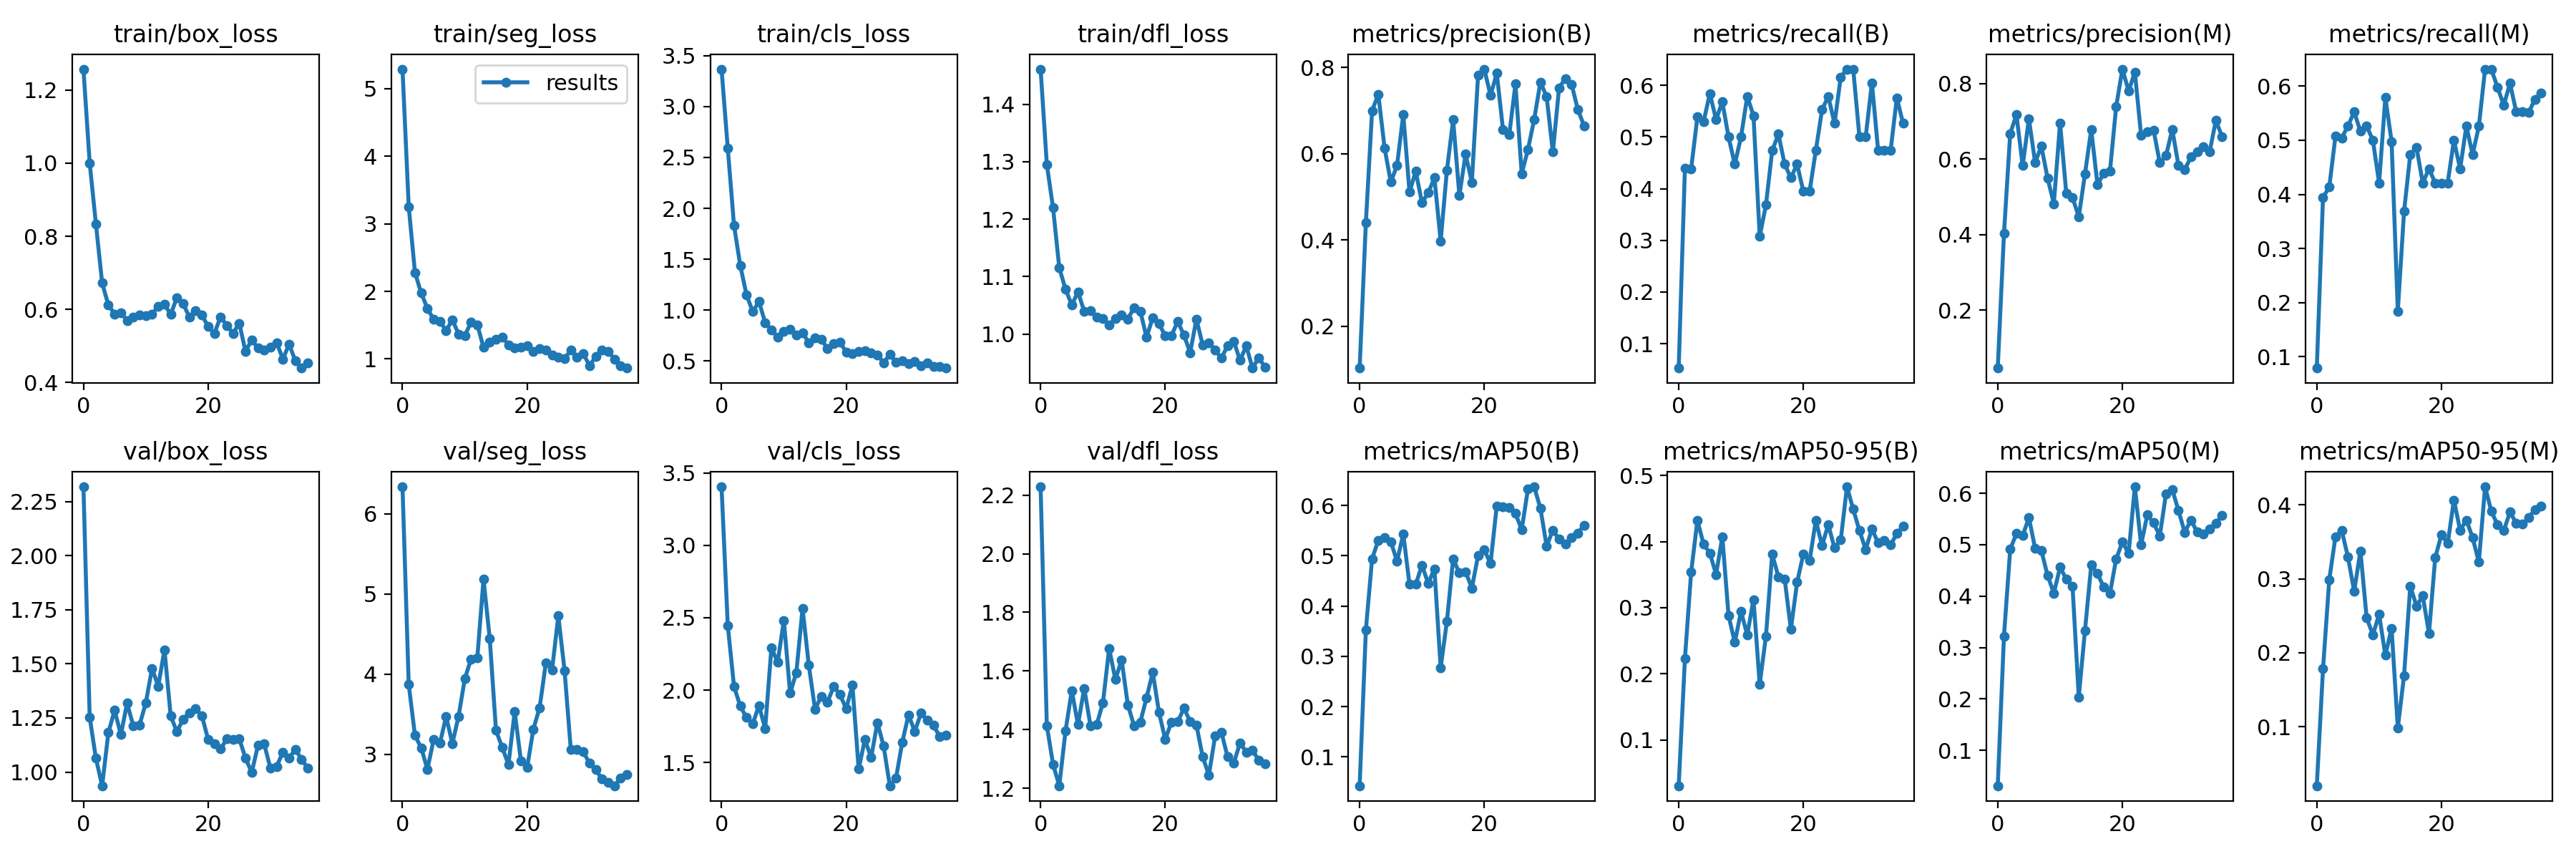

Data behind this chart, as committed beside it:
epoch, train/box_loss, train/seg_loss, train/cls_loss, train/dfl_loss, metrics/precision(B), metrics/recall(B), metrics/mAP50(B), metrics/mAP50-95(B), metrics/precision(M), metrics/recall(M), metrics/mAP50(M), metrics/mAP50-95(M), val/box_loss, val/seg_loss, val/cls_loss, val/dfl_loss, lr/pg0, lr/pg1, lr/pg2
0, 1.257, 5.289, 3.368, 1.461, 0.1028, 0.05263, 0.04277, 0.03052, 0.04679, 0.07895, 0.03106, 0.02039, 2.318, 6.335, 3.404, 2.228, 0.0928, 0.0008, 0.0008
1, 1.001, 3.252, 2.59, 1.295, 0.4408, 0.4394, 0.3531, 0.223, 0.4028, 0.3947, 0.3224, 0.1785, 1.254, 3.871, 2.446, 1.413, 0.08465, 0.001654, 0.001654
2, 0.8338, 2.279, 1.832, 1.22, 0.6999, 0.4388, 0.494, 0.3537, 0.6679, 0.4134, 0.4911, 0.2987, 1.063, 3.238, 2.025, 1.281, 0.07646, 0.002461, 0.002461
3, 0.6722, 1.975, 1.439, 1.115, 0.7375, 0.5388, 0.5308, 0.432, 0.7176, 0.5079, 0.5217, 0.3572, 0.9367, 3.081, 1.889, 1.208, 0.06822, 0.003219, 0.003219
4, 0.6119, 1.748, 1.152, 1.078, 0.613, 0.5301, 0.5361, 0.3957, 0.5832, 0.5044, 0.5176, 0.3654, 1.183, 2.816, 1.81, 1.395, 0.05993, 0.003929, 0.003929
5, 0.5875, 1.583, 0.9841, 1.05, 0.5341, 0.5844, 0.528, 0.3825, 0.7063, 0.5263, 0.5527, 0.3296, 1.286, 3.186, 1.767, 1.533, 0.05159, 0.004591, 0.004591
6, 0.5911, 1.56, 1.083, 1.073, 0.5728, 0.5336, 0.4888, 0.3502, 0.5913, 0.5526, 0.4927, 0.2832, 1.173, 3.14, 1.893, 1.417, 0.04321, 0.005205, 0.005205
7, 0.5701, 1.42, 0.8776, 1.04, 0.6905, 0.5686, 0.5434, 0.407, 0.6342, 0.5166, 0.4884, 0.3377, 1.318, 3.472, 1.734, 1.541, 0.03477, 0.00577, 0.00577
8, 0.5795, 1.578, 0.8052, 1.04, 0.5113, 0.5, 0.443, 0.288, 0.5493, 0.5263, 0.4401, 0.2473, 1.214, 3.137, 2.292, 1.414, 0.02629, 0.006288, 0.006288
9, 0.5851, 1.368, 0.733, 1.029, 0.5589, 0.4474, 0.4434, 0.2475, 0.4821, 0.5, 0.4057, 0.2245, 1.217, 3.477, 2.192, 1.417, 0.01776, 0.006757, 0.006757
10, 0.5829, 1.346, 0.7896, 1.026, 0.4865, 0.5, 0.481, 0.2942, 0.6954, 0.421, 0.4564, 0.2519, 1.319, 3.944, 2.481, 1.491, 0.009178, 0.007178, 0.007178
11, 0.5866, 1.542, 0.8112, 1.016, 0.5091, 0.5789, 0.4451, 0.2587, 0.5091, 0.5789, 0.4329, 0.1967, 1.479, 4.19, 1.978, 1.677, 0.007057, 0.007057, 0.007057
12, 0.6092, 1.506, 0.7551, 1.026, 0.544, 0.5413, 0.4738, 0.3123, 0.4985, 0.4979, 0.4185, 0.2331, 1.397, 4.201, 2.121, 1.571, 0.007057, 0.007057, 0.007057
13, 0.6137, 1.172, 0.7798, 1.032, 0.3971, 0.3078, 0.2771, 0.184, 0.4469, 0.1842, 0.204, 0.0986, 1.565, 5.184, 2.564, 1.637, 0.006789, 0.006789, 0.006789
14, 0.5866, 1.244, 0.6792, 1.026, 0.5612, 0.3684, 0.3695, 0.257, 0.5612, 0.3684, 0.3335, 0.1693, 1.258, 4.443, 2.171, 1.484, 0.006522, 0.006522, 0.006522
15, 0.6328, 1.289, 0.7243, 1.046, 0.6785, 0.4737, 0.4936, 0.3811, 0.6785, 0.4737, 0.4603, 0.2901, 1.187, 3.301, 1.868, 1.413, 0.006254, 0.006254, 0.006254
16, 0.6156, 1.324, 0.7128, 1.04, 0.5033, 0.5057, 0.4658, 0.3465, 0.5329, 0.487, 0.444, 0.2633, 1.245, 3.086, 1.956, 1.425, 0.005986, 0.005986, 0.005986
17, 0.5791, 1.21, 0.621, 0.9941, 0.5988, 0.4474, 0.4683, 0.3435, 0.5619, 0.421, 0.4173, 0.2769, 1.274, 2.876, 1.917, 1.509, 0.005719, 0.005719, 0.005719
18, 0.596, 1.163, 0.6676, 1.029, 0.5339, 0.421, 0.4355, 0.2675, 0.5675, 0.4474, 0.4049, 0.2264, 1.293, 3.533, 2.025, 1.595, 0.005451, 0.005451, 0.005451
19, 0.5846, 1.173, 0.6841, 1.018, 0.7818, 0.4474, 0.5001, 0.3383, 0.7391, 0.421, 0.4722, 0.3285, 1.26, 2.922, 1.968, 1.458, 0.005184, 0.005184, 0.005184
20, 0.5537, 1.191, 0.5876, 0.9969, 0.7961, 0.3947, 0.5117, 0.3811, 0.8384, 0.421, 0.5054, 0.3596, 1.151, 2.837, 1.871, 1.366, 0.004916, 0.004916, 0.004916
21, 0.5341, 1.109, 0.5732, 0.9972, 0.7352, 0.3947, 0.4843, 0.3708, 0.7803, 0.421, 0.4834, 0.3475, 1.132, 3.316, 2.034, 1.425, 0.004649, 0.004649, 0.004649
22, 0.5798, 1.157, 0.5933, 1.022, 0.7865, 0.4737, 0.5991, 0.4319, 0.8308, 0.5, 0.6127, 0.4065, 1.107, 3.583, 1.454, 1.426, 0.004381, 0.004381, 0.004381
23, 0.5563, 1.128, 0.6031, 0.9979, 0.6561, 0.5526, 0.5972, 0.3941, 0.6628, 0.4474, 0.5001, 0.3656, 1.153, 4.139, 1.659, 1.474, 0.004113, 0.004113, 0.004113
24, 0.535, 1.054, 0.5808, 0.9675, 0.644, 0.5789, 0.5963, 0.4255, 0.6733, 0.5263, 0.5582, 0.3793, 1.149, 4.055, 1.533, 1.427, 0.003846, 0.003846, 0.003846
25, 0.562, 1.03, 0.5617, 1.026, 0.7616, 0.5263, 0.5838, 0.3904, 0.677, 0.4737, 0.5425, 0.3558, 1.154, 4.727, 1.775, 1.416, 0.003578, 0.003578, 0.003578
26, 0.4857, 1.008, 0.4816, 0.9811, 0.5535, 0.6161, 0.5519, 0.4025, 0.5904, 0.5258, 0.5173, 0.3225, 1.064, 4.047, 1.614, 1.308, 0.003311, 0.003311, 0.003311
27, 0.5165, 1.126, 0.5645, 0.985, 0.6095, 0.6316, 0.6323, 0.4828, 0.6095, 0.6316, 0.5994, 0.4244, 0.9979, 3.065, 1.339, 1.245, 0.003043, 0.003043, 0.003043
28, 0.4942, 1.031, 0.491, 0.9724, 0.6791, 0.6316, 0.637, 0.4488, 0.6791, 0.6316, 0.6074, 0.3913, 1.123, 3.058, 1.393, 1.377, 0.002776, 0.002776, 0.002776
29, 0.4894, 1.082, 0.5005, 0.9577, 0.766, 0.5, 0.5945, 0.4166, 0.5828, 0.5977, 0.5664, 0.3731, 1.129, 3.035, 1.641, 1.391, 0.002508, 0.002508, 0.002508
30, 0.4972, 0.8998, 0.4754, 0.9795, 0.7325, 0.5, 0.5191, 0.388, 0.5726, 0.5649, 0.5242, 0.3654, 1.018, 2.89, 1.829, 1.308, 0.00224, 0.00224, 0.00224
31, 0.5088, 1.033, 0.4976, 0.9873, 0.6038, 0.6053, 0.5507, 0.4191, 0.6055, 0.6053, 0.5479, 0.3901, 1.026, 2.809, 1.714, 1.286, 0.001973, 0.001973, 0.001973
32, 0.4644, 1.131, 0.4552, 0.9539, 0.753, 0.4737, 0.5325, 0.398, 0.6198, 0.5526, 0.5245, 0.3752, 1.092, 2.697, 1.84, 1.355, 0.001705, 0.001705, 0.001705
33, 0.5051, 1.109, 0.4821, 0.9792, 0.7742, 0.4737, 0.5233, 0.4018, 0.632, 0.5524, 0.5206, 0.3738, 1.064, 2.653, 1.791, 1.323, 0.001438, 0.001438, 0.001438
34, 0.4591, 0.9982, 0.4466, 0.9406, 0.7613, 0.4737, 0.5358, 0.3948, 0.6198, 0.5512, 0.5299, 0.3828, 1.106, 2.61, 1.756, 1.329, 0.00117, 0.00117, 0.00117
35, 0.4397, 0.8968, 0.4446, 0.9584, 0.7027, 0.576, 0.5453, 0.412, 0.7027, 0.576, 0.5416, 0.3937, 1.058, 2.704, 1.68, 1.295, 0.0009027, 0.0009027, 0.0009027
36, 0.4538, 0.8646, 0.4306, 0.9424, 0.6649, 0.5263, 0.5603, 0.4234, 0.6591, 0.5867, 0.557, 0.3978, 1.018, 2.753, 1.688, 1.282, 0.0006351, 0.0006351, 0.0006351
